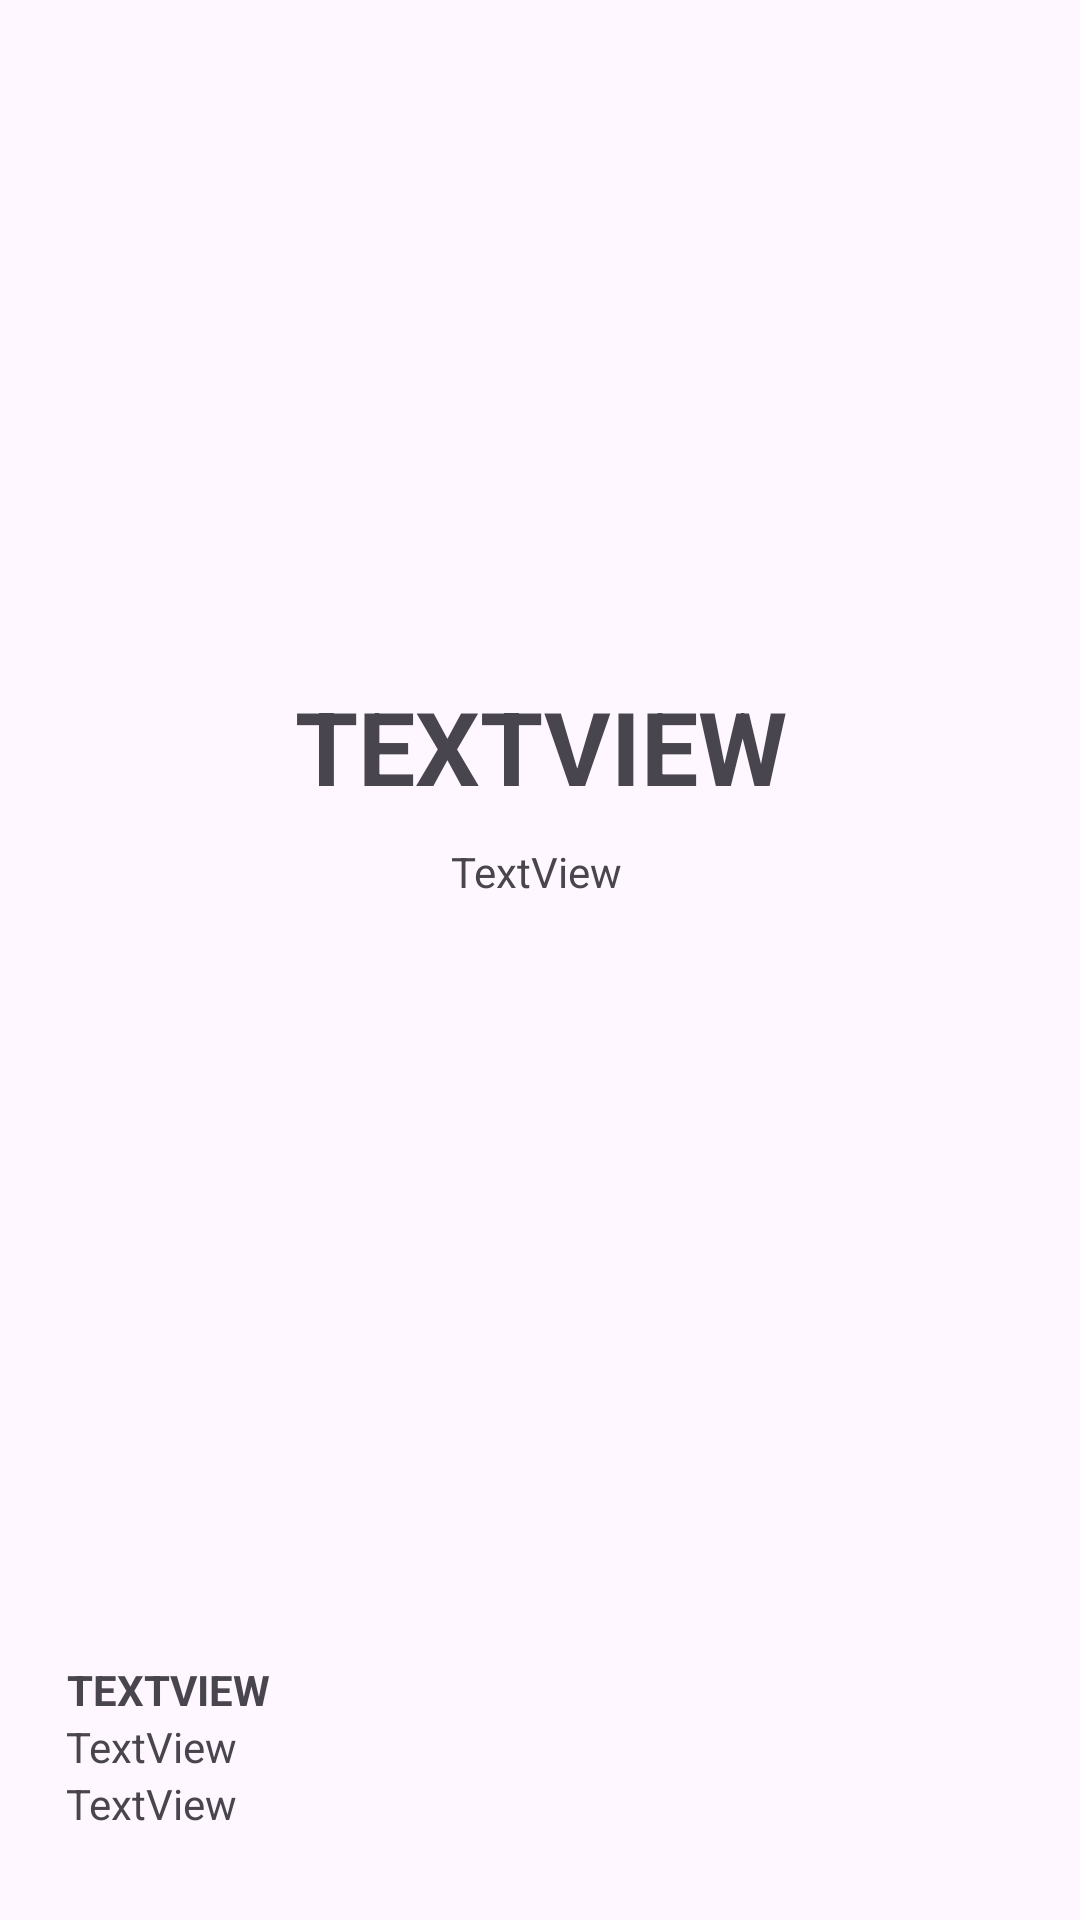

Layout XML and referenced resources for this Android screen:
<!-- AndroidManifest.xml: application theme Theme.Gossip -->
<!-- res/layout/fragment_user.xml -->
<?xml version="1.0" encoding="utf-8"?>
<androidx.constraintlayout.widget.ConstraintLayout xmlns:android="http://schemas.android.com/apk/res/android"
    xmlns:app="http://schemas.android.com/apk/res-auto"
    xmlns:tools="http://schemas.android.com/tools"
    android:layout_width="match_parent"
    android:layout_height="match_parent"
    tools:context=".ui.main.UserFragment">


    <ImageView
        android:id="@+id/imageView"
        android:layout_width="156dp"
        android:layout_height="142dp"
        android:layout_marginTop="56dp"
        android:src="@drawable/ic_baseline_account_circle_24"
        app:layout_constraintEnd_toEndOf="parent"
        app:layout_constraintHorizontal_bias="0.498"
        app:layout_constraintStart_toStartOf="parent"
        app:layout_constraintTop_toTopOf="parent" />

    <TextView
        android:id="@+id/textView"
        android:layout_width="270dp"
        android:layout_height="55dp"
        android:layout_marginTop="28dp"
        android:text="TextView"
        android:textAlignment="center"
        android:textAllCaps="true"
        android:textSize="34sp"
        android:textStyle="bold"
        app:layout_constraintEnd_toEndOf="parent"
        app:layout_constraintStart_toStartOf="parent"
        app:layout_constraintTop_toBottomOf="@+id/imageView" />

    <TextView
        android:id="@+id/textView4"
        android:layout_width="wrap_content"
        android:layout_height="wrap_content"
        android:text="TextView"
        android:textAlignment="center"
        app:layout_constraintBottom_toTopOf="@+id/scrollView2"
        app:layout_constraintEnd_toEndOf="parent"
        app:layout_constraintHorizontal_bias="0.496"
        app:layout_constraintStart_toStartOf="parent"
        app:layout_constraintTop_toBottomOf="@+id/textView"
        app:layout_constraintVertical_bias="0.215" />

    <ScrollView
        android:id="@+id/scrollView2"
        android:layout_width="359dp"
        android:layout_height="245dp"
        android:layout_marginBottom="96dp"
        app:layout_constraintBottom_toBottomOf="parent"
        app:layout_constraintEnd_toEndOf="parent"
        app:layout_constraintStart_toStartOf="parent">

        <LinearLayout
            android:layout_width="match_parent"
            android:layout_height="wrap_content"
            android:orientation="vertical" />
    </ScrollView>

    <TextView
        android:id="@+id/textView5"
        android:layout_width="wrap_content"
        android:layout_height="wrap_content"
        android:text="TextView"
        android:textAlignment="center"
        android:textAllCaps="true"
        android:textStyle="bold"
        app:layout_constraintBottom_toBottomOf="parent"
        app:layout_constraintEnd_toEndOf="parent"
        app:layout_constraintHorizontal_bias="0.075"
        app:layout_constraintStart_toStartOf="parent"
        app:layout_constraintTop_toBottomOf="@+id/scrollView2"
        app:layout_constraintVertical_bias="0.125" />

    <TextView
        android:id="@+id/textView6"
        android:layout_width="wrap_content"
        android:layout_height="wrap_content"
        android:text="TextView"
        app:layout_constraintStart_toStartOf="@id/textView5"
        app:layout_constraintTop_toBottomOf="@id/textView5" />

    <TextView
        android:id="@+id/textView7"
        android:layout_width="wrap_content"
        android:layout_height="wrap_content"
        android:text="TextView"
        app:layout_constraintStart_toStartOf="@id/textView5"
        app:layout_constraintTop_toBottomOf="@id/textView6" />

</androidx.constraintlayout.widget.ConstraintLayout>
<!-- resources referenced by this layout -->
<resources>
  <style name="Theme.Gossip" parent="Theme.Material3.DayNight">
          
          <item name="colorPrimary">@color/purple_500</item>
          <item name="colorPrimaryVariant">@color/purple_700</item>
          <item name="colorOnPrimary">@color/white</item>
          
          <item name="colorSecondary">@color/teal_200</item>
          <item name="colorSecondaryVariant">@color/teal_700</item>
          <item name="colorOnSecondary">@color/black</item>
          
          <item name="android:statusBarColor" tools:targetApi="l">?attr/colorPrimaryVariant</item>
          
      </style>
  <!-- not gathered from this repository: default colours our renderer supplied (Android Studio template values) -->
  <color name="purple_500">#FF6200EE</color>
  <color name="purple_700">#FF3700B3</color>
  <color name="teal_200">#FF03DAC5</color>
  <color name="teal_700">#FF018786</color>
  <color name="black">#FF000000</color>
  <color name="white">#FFFFFFFF</color>
</resources>
